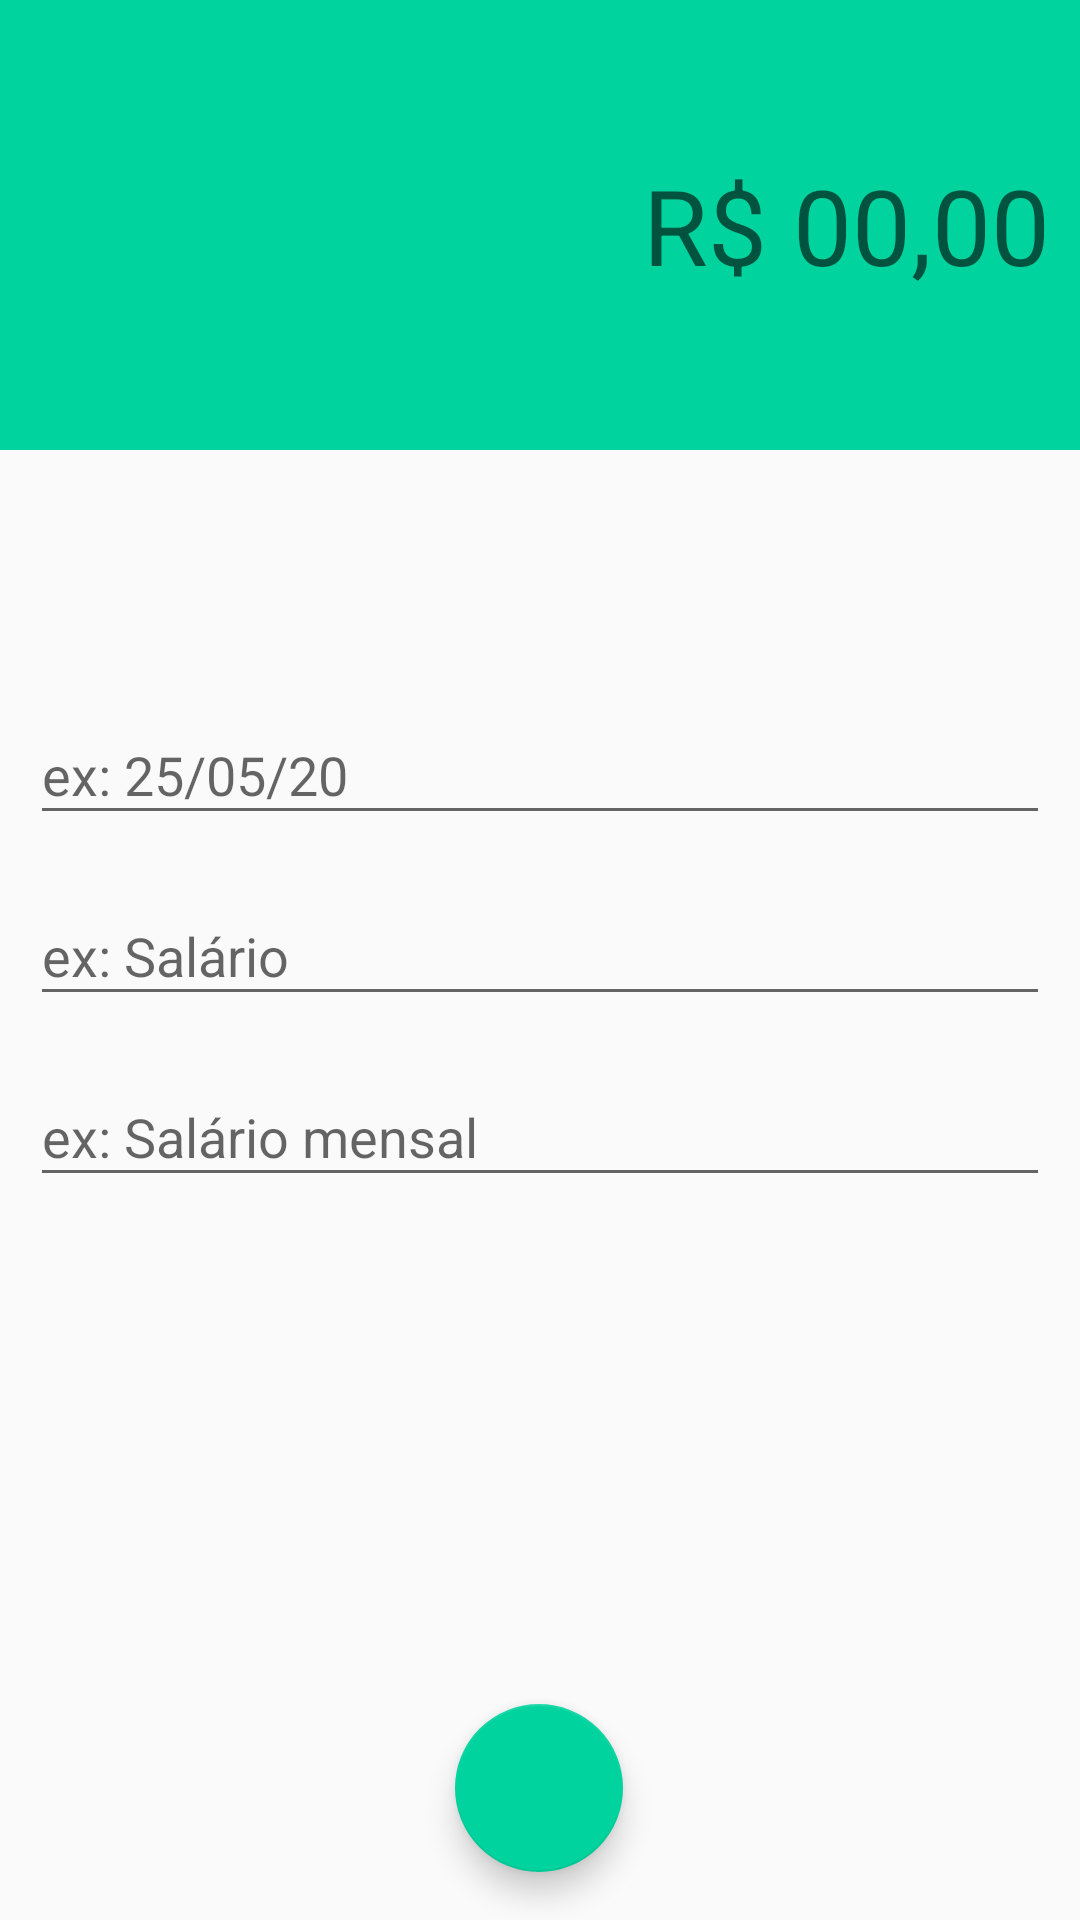

This screen was rendered from an Android layout file. Write that file and the resources it references.
<!-- AndroidManifest.xml: activity theme receitaTheme -->
<!-- res/layout/activity_receitas.xml -->
<?xml version="1.0" encoding="utf-8"?>
<androidx.constraintlayout.widget.ConstraintLayout xmlns:android="http://schemas.android.com/apk/res/android"
    xmlns:app="http://schemas.android.com/apk/res-auto"
    xmlns:tools="http://schemas.android.com/tools"
    android:layout_width="match_parent"
    android:layout_height="match_parent"

    tools:context=".Activity.ReceitasActivity">

    <LinearLayout
        android:background="@color/colorAccentReceita"
        android:id="@+id/linearLayout"
        android:layout_width="0dp"
        android:layout_height="150dp"
        android:gravity="center"
        android:orientation="vertical"
        app:layout_constraintEnd_toEndOf="parent"
        app:layout_constraintHorizontal_bias="1.0"
        app:layout_constraintStart_toStartOf="parent"
        app:layout_constraintTop_toTopOf="parent">

        <EditText
            android:background="@android:color/transparent"
            android:id="@+id/editTextValorReceita"
            android:layout_width="match_parent"
            android:layout_height="wrap_content"
            android:ems="10"
            android:hint="R$ 00,00"
            android:textSize="35dp"
            android:textColor="@android:color/white"
            android:textAlignment="textEnd"
            android:layout_marginLeft="10dp"
            android:layout_marginRight="10dp"
            android:inputType="numberDecimal"
            app:layout_constraintEnd_toEndOf="parent"
            android:gravity="end" />
    </LinearLayout>

    <com.google.android.material.textfield.TextInputLayout
        android:id="@+id/textInputLayout2"
        android:layout_width="match_parent"
        android:layout_height="wrap_content"

        android:layout_marginStart="10dp"
        android:layout_marginLeft="10dp"
        android:layout_marginEnd="10dp"
        android:layout_marginRight="10dp"
        android:layout_marginBottom="8dp"
        app:layout_constraintBottom_toTopOf="@+id/textInputLayout"
        app:layout_constraintEnd_toEndOf="parent"
        app:layout_constraintStart_toStartOf="parent"
        app:layout_constraintTop_toBottomOf="@+id/linearLayout"
        app:layout_constraintVertical_bias="0.31"
        app:layout_constraintVertical_chainStyle="packed">

        <com.google.android.material.textfield.TextInputEditText
            android:id="@+id/editTextDataReceita"
            android:layout_width="match_parent"
            android:layout_height="wrap_content"
            android:hint="@string/ex_data" />
    </com.google.android.material.textfield.TextInputLayout>

    <com.google.android.material.textfield.TextInputLayout
        android:id="@+id/textInputLayout"
        android:layout_width="match_parent"
        android:layout_height="wrap_content"
        android:layout_marginStart="10dp"
        android:layout_marginLeft="10dp"
        android:layout_marginEnd="10dp"
        android:layout_marginRight="10dp"
        android:layout_marginBottom="8dp"
        app:layout_constraintBottom_toTopOf="@+id/textInputLayout3"
        app:layout_constraintEnd_toEndOf="parent"
        app:layout_constraintStart_toStartOf="parent"
        app:layout_constraintTop_toBottomOf="@+id/textInputLayout2">

        <com.google.android.material.textfield.TextInputEditText
            android:id="@+id/editTextSalarioReceita"
            android:layout_width="match_parent"
            android:layout_height="wrap_content"
            android:hint="@string/ex_salario" />
    </com.google.android.material.textfield.TextInputLayout>

    <com.google.android.material.textfield.TextInputLayout
        android:id="@+id/textInputLayout3"
        android:layout_width="0dp"
        android:layout_height="wrap_content"
        android:layout_marginStart="10dp"
        android:layout_marginLeft="10dp"
        android:layout_marginEnd="10dp"
        android:layout_marginRight="10dp"
        app:layout_constraintBottom_toTopOf="@+id/fabSlavarReceita"
        app:layout_constraintEnd_toEndOf="parent"
        app:layout_constraintStart_toStartOf="parent"
        app:layout_constraintTop_toBottomOf="@+id/textInputLayout">

        <com.google.android.material.textfield.TextInputEditText
            android:id="@+id/editTextSalariomensalReceita"
            android:layout_width="match_parent"
            android:layout_height="wrap_content"
            android:hint="@string/ex_salario_mensal" />
    </com.google.android.material.textfield.TextInputLayout>

    <com.google.android.material.floatingactionbutton.FloatingActionButton
        android:id="@+id/fabSlavarReceita"
        android:layout_width="wrap_content"
        android:layout_height="wrap_content"
        android:layout_marginBottom="16dp"
        android:clickable="true"
        app:layout_constraintBottom_toBottomOf="parent"
        app:layout_constraintEnd_toEndOf="parent"
        app:layout_constraintHorizontal_bias="0.499"
        app:layout_constraintStart_toStartOf="parent"
        app:srcCompat="@drawable/ic_baseline_receita"
        android:background="@color/colorAccentReceita"
        android:focusable="true"
        android:onClick="salvarReceita"
        />

</androidx.constraintlayout.widget.ConstraintLayout>
<!-- resources referenced by this layout -->
<resources>
  <color name="colorAccentReceita">#00D39E</color>
  <string name="ex_data">ex: 25/05/20</string>
  <string name="ex_salario">ex: Salário</string>
  <string name="ex_salario_mensal">ex: Salário mensal</string>
  <style name="receitaTheme" parent="Theme.AppCompat.Light.NoActionBar">
          <item name="windowActionBar">false</item>
          <item name="windowNoTitle">true</item>
          <item name="colorPrimary">@color/colorPrimaryReceita</item>
          <item name="colorPrimaryDark">@color/colorPrimaryDarkReceita</item>
          <item name="colorAccent">@color/colorAccentReceita</item>
      </style>
  <color name="colorPrimaryReceita">#00D39E</color>
  <color name="colorPrimaryDarkReceita">#00BE8B</color>
</resources>
